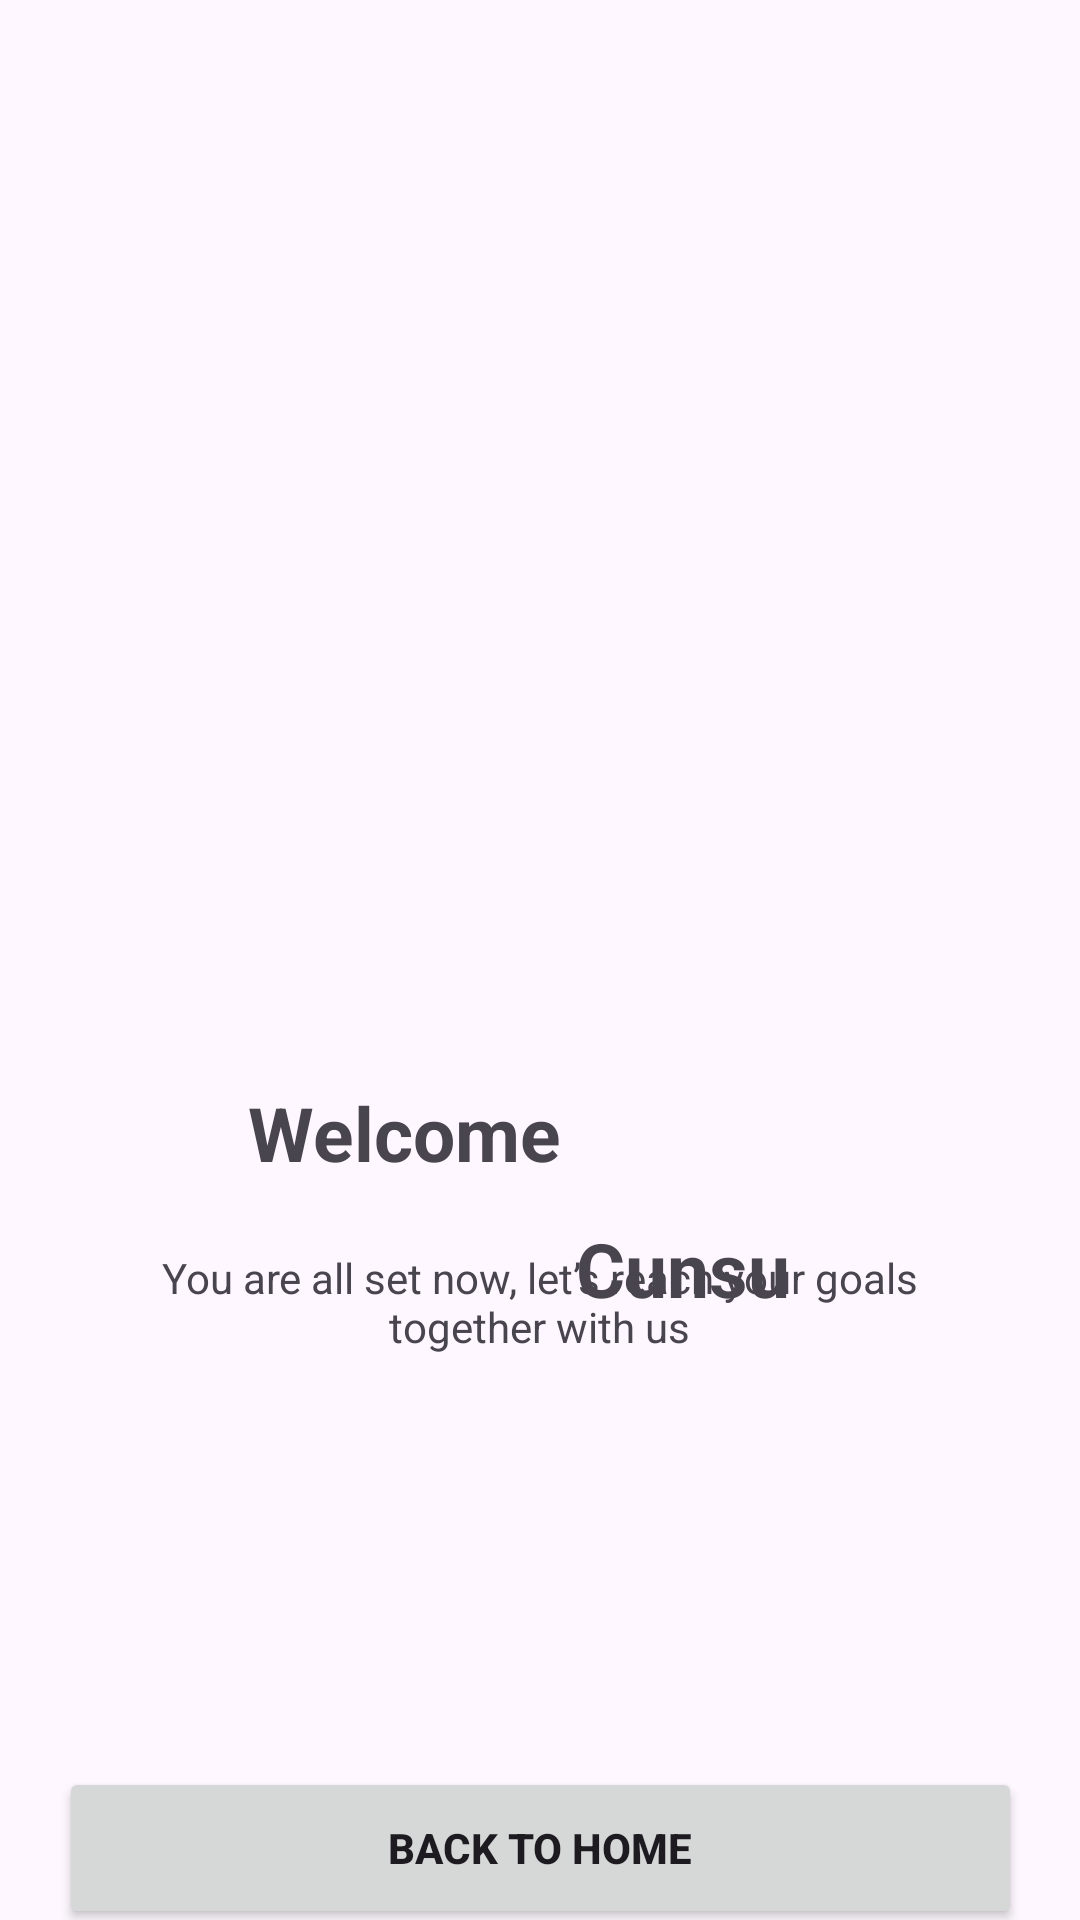

Produce the Android XML layout that renders to this screen, including the resource entries it uses.
<!-- AndroidManifest.xml: application theme Theme.Gymnesia -->
<!-- res/layout/activity_welcom_page.xml -->
<?xml version="1.0" encoding="utf-8"?>
<androidx.constraintlayout.widget.ConstraintLayout xmlns:android="http://schemas.android.com/apk/res/android"
    xmlns:app="http://schemas.android.com/apk/res-auto"
    xmlns:tools="http://schemas.android.com/tools"
    android:id="@+id/main"
    android:layout_width="match_parent"
    android:layout_height="match_parent"
    tools:context=".WelcomPage">

    <ImageView
        android:id="@+id/imageView2"
        android:layout_width="410dp"
        android:layout_height="351dp"
        app:srcCompat="@drawable/group"
        tools:layout_editor_absoluteX="0dp"
        tools:layout_editor_absoluteY="27dp" />

    <TextView
        android:id="@+id/textView13"
        android:layout_width="wrap_content"
        android:layout_height="wrap_content"
        android:layout_marginStart="96dp"
        android:layout_marginTop="41dp"
        android:layout_marginEnd="5dp"
        android:layout_marginBottom="293dp"
        android:text="Welcome"
        android:textSize="25sp"
        android:textStyle="bold"
        app:layout_constraintBottom_toBottomOf="parent"
        app:layout_constraintEnd_toStartOf="@+id/textView14"
        app:layout_constraintStart_toStartOf="parent"
        app:layout_constraintTop_toBottomOf="@+id/imageView2"
        app:layout_constraintVertical_bias="0.4" />

    <TextView
        android:id="@+id/textView14"
        android:layout_width="wrap_content"
        android:layout_height="wrap_content"
        android:layout_marginTop="55dp"
        android:layout_marginEnd="110dp"
        android:layout_marginBottom="284dp"
        android:text="Cunsu"
        android:textSize="25sp"
        android:textStyle="bold"
        app:layout_constraintBottom_toBottomOf="parent"
        app:layout_constraintEnd_toEndOf="parent"
        app:layout_constraintStart_toEndOf="@+id/textView13"
        app:layout_constraintTop_toBottomOf="@+id/imageView2"
        app:layout_constraintVertical_bias="0.0" />

    <TextView
        android:id="@+id/textView15"
        android:layout_width="256dp"
        android:layout_height="46dp"
        android:layout_marginStart="77dp"
        android:layout_marginTop="22dp"
        android:layout_marginEnd="78dp"
        android:textAlignment="center"
        android:text="You are all set now, let’s reach your goals together with us"
        app:layout_constraintEnd_toEndOf="parent"
        app:layout_constraintStart_toStartOf="parent"
        app:layout_constraintTop_toBottomOf="@+id/textView13" />

    <Button
        android:id="@+id/button3"
        android:layout_width="321dp"
        android:layout_height="54dp"
        android:layout_marginStart="45dp"
        android:layout_marginTop="146dp"
        android:layout_marginEnd="45dp"
        android:layout_marginBottom="16dp"
        android:text="Back To Home"
        android:textStyle="bold"
        app:layout_constraintBottom_toBottomOf="parent"
        app:layout_constraintEnd_toEndOf="parent"
        app:layout_constraintStart_toStartOf="parent"
        app:layout_constraintTop_toBottomOf="@+id/textView15" />

</androidx.constraintlayout.widget.ConstraintLayout>
<!-- resources referenced by this layout -->
<resources>
  <style name="Theme.Gymnesia" parent="Base.Theme.Gymnesia" />
  <style name="Base.Theme.Gymnesia" parent="Theme.Material3.DayNight.NoActionBar">
          
          
      </style>
</resources>
